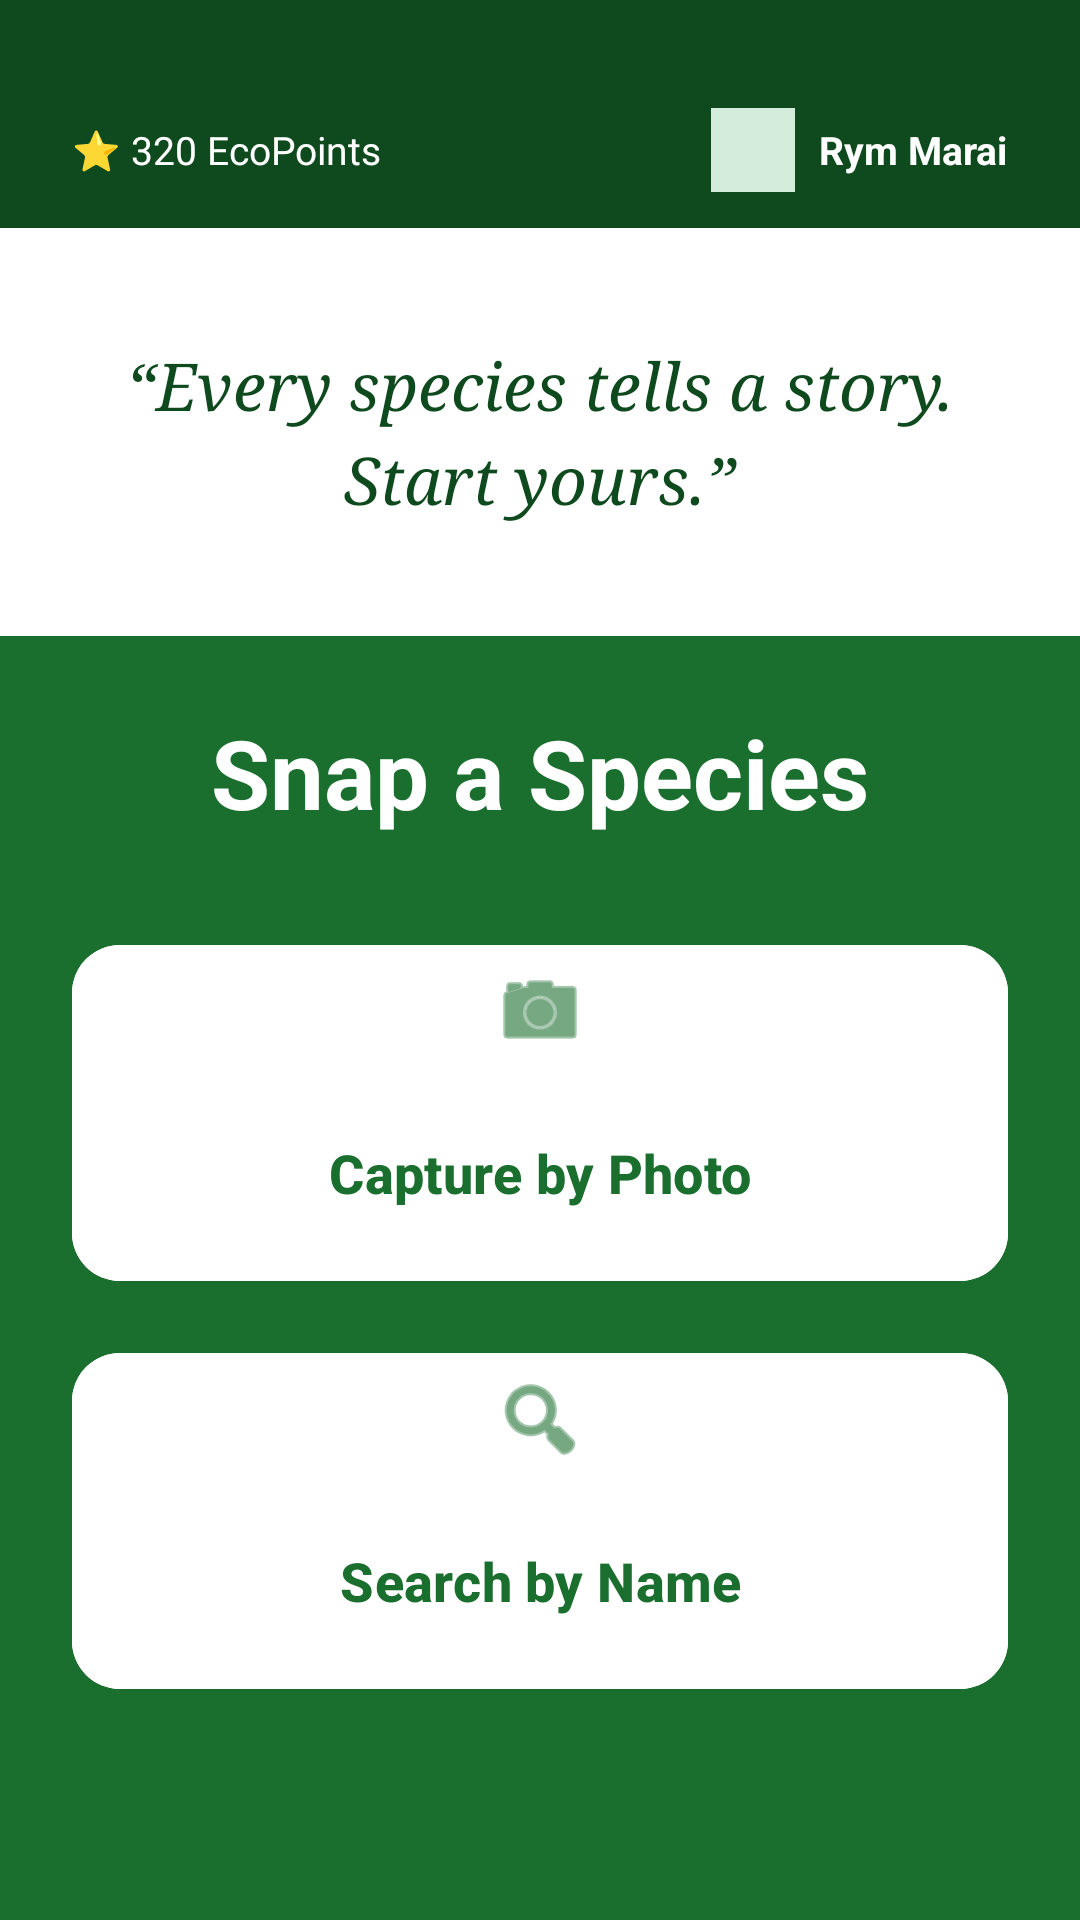

Write the Android layout XML for this screen, with the resource values it uses.
<!-- AndroidManifest.xml: application theme Theme.MyApplication -->
<!-- res/layout/fragment_home.xml -->
<?xml version="1.0" encoding="utf-8"?>
<ScrollView
    xmlns:android="http://schemas.android.com/apk/res/android"
    xmlns:app="http://schemas.android.com/apk/res-auto"
    android:layout_width="match_parent"
    android:layout_height="match_parent"
    android:background="@color/green_dark"
    android:fillViewport="true">

    <LinearLayout
        android:layout_width="match_parent"
        android:layout_height="wrap_content"
        android:orientation="vertical">

        
        <LinearLayout
            android:id="@+id/profileClickArea"
            android:layout_width="match_parent"
            android:layout_height="wrap_content"
            android:background="@color/green_dark"
            android:gravity="center_vertical"
            android:orientation="horizontal"
            android:paddingStart="24dp"
            android:paddingEnd="24dp"
            android:paddingTop="36dp"
            android:paddingBottom="12dp"
            android:clickable="true"
            android:focusable="true">

            <TextView
                android:layout_width="0dp"
                android:layout_height="wrap_content"
                android:layout_weight="1"
                android:text="⭐ 320 EcoPoints"
                android:textColor="@color/white"
                android:textSize="13sp" />

            
            <LinearLayout
                android:layout_width="wrap_content"
                android:layout_height="wrap_content"
                android:orientation="horizontal"
                android:gravity="center_vertical">

                <ImageView
                    android:id="@+id/ivAvatar"
                    android:layout_width="28dp"
                    android:layout_height="28dp"
                    android:scaleType="centerCrop"
                    android:src="@drawable/user"
                    android:background="@color/green_light"
                    android:layout_marginEnd="8dp" />

                <TextView
                    android:id="@+id/tvViewProfile"
                    android:layout_width="wrap_content"
                    android:layout_height="wrap_content"
                    android:text="Rym Marai"
                    android:textColor="@color/white"
                    android:textSize="13sp"
                    android:textStyle="bold" />

            </LinearLayout>

        </LinearLayout>

        
        <LinearLayout
            android:layout_width="match_parent"
            android:layout_height="136dp"
            android:background="@color/white"
            android:gravity="center"
            android:orientation="vertical"
            android:padding="32dp">

            <TextView
                android:layout_width="wrap_content"
                android:layout_height="wrap_content"
                android:fontFamily="serif"
                android:gravity="center"
                android:lineSpacingMultiplier="1.2"
                android:text="“Every species tells a story.  Start yours.”"
                android:textColor="@color/green_dark"
                android:textSize="22sp"
                android:textStyle="italic" />


        </LinearLayout>

        
        <LinearLayout
            android:layout_width="match_parent"
            android:layout_height="match_parent"
            android:background="@color/green_primary"
            android:gravity="center_horizontal"
            android:orientation="vertical"
            android:padding="24dp">

            <TextView
                android:layout_width="wrap_content"
                android:layout_height="wrap_content"
                android:layout_marginBottom="32dp"
                android:text="Snap a Species"
                android:textColor="@color/white"
                android:textSize="32sp"
                android:textStyle="bold" />

            
            <com.google.android.material.button.MaterialButton
                android:id="@+id/btnCapturePhoto"
                android:layout_width="match_parent"
                android:layout_height="120dp"
                android:layout_marginBottom="16dp"
                android:backgroundTint="@color/white"
                android:text="Capture by Photo"
                android:textColor="@color/green_primary"
                android:textSize="18sp"
                android:textStyle="bold"
                app:cornerRadius="16dp"
                app:icon="@android:drawable/ic_menu_camera"
                app:iconGravity="top"
                app:iconPadding="8dp"
                app:iconSize="32dp"
                app:iconTint="@color/green_primary" />

            
            <com.google.android.material.button.MaterialButton
                android:id="@+id/btnSearch"
                android:layout_width="match_parent"
                android:layout_height="120dp"
                android:layout_marginBottom="16dp"
                android:backgroundTint="@color/white"
                android:text="Search by Name"
                android:textColor="@color/green_primary"
                android:textSize="18sp"
                android:textStyle="bold"
                app:cornerRadius="16dp"
                app:icon="@android:drawable/ic_menu_search"
                app:iconGravity="top"
                app:iconPadding="8dp"
                app:iconSize="32dp"
                app:iconTint="@color/green_primary" />

            
            <LinearLayout
                android:id="@+id/searchContainer"
                android:layout_width="match_parent"
                android:layout_height="wrap_content"
                android:orientation="horizontal"
                android:gravity="center_vertical"
                android:layout_marginBottom="24dp"
                android:visibility="gone">

                <EditText
                    android:id="@+id/etSearchSpecies"
                    android:layout_width="0dp"
                    android:layout_height="56dp"
                    android:layout_weight="1"
                    android:hint="Enter species name..."
                    android:inputType="text"
                    android:background="@color/white"
                    android:paddingStart="16dp"
                    android:paddingEnd="16dp"
                    android:textSize="16sp"
                    android:textColor="@color/text_primary"
                    android:textColorHint="@color/text_hint"
                    android:singleLine="true"
                    android:imeOptions="actionSearch"
                    android:layout_marginEnd="12dp" />

                <com.google.android.material.button.MaterialButton
                    android:id="@+id/btnGoSearch"
                    android:layout_width="wrap_content"
                    android:layout_height="56dp"
                    android:text="GO"
                    android:textColor="@color/green_primary"
                    android:textSize="14sp"
                    android:textStyle="bold"
                    android:backgroundTint="@color/white"
                    app:cornerRadius="8dp"
                    android:paddingStart="24dp"
                    android:paddingEnd="24dp" />

            </LinearLayout>

            <View
                android:layout_width="match_parent"
                android:layout_height="0dp"
                android:layout_weight="1" />

        </LinearLayout>

    </LinearLayout>
</ScrollView>
<!-- resources referenced by this layout -->
<resources>
  <color name="green_dark">#0f4a1e</color>
  <color name="green_light">#d4edda</color>
  <color name="green_primary">#1a6e2e</color>
  <color name="text_hint">#AAAAAA</color>
  <color name="text_primary">#1C1C1C</color>
  <color name="white">#FFFFFF</color>
  <style name="Theme.MyApplication" parent="Base.Theme.MyApplication" />
  <style name="Base.Theme.MyApplication" parent="Theme.Material3.DayNight.NoActionBar">
          
          <item name="colorPrimary">@color/green_primary</item>
          <item name="android:statusBarColor">@color/green_dark</item>
      </style>
</resources>
